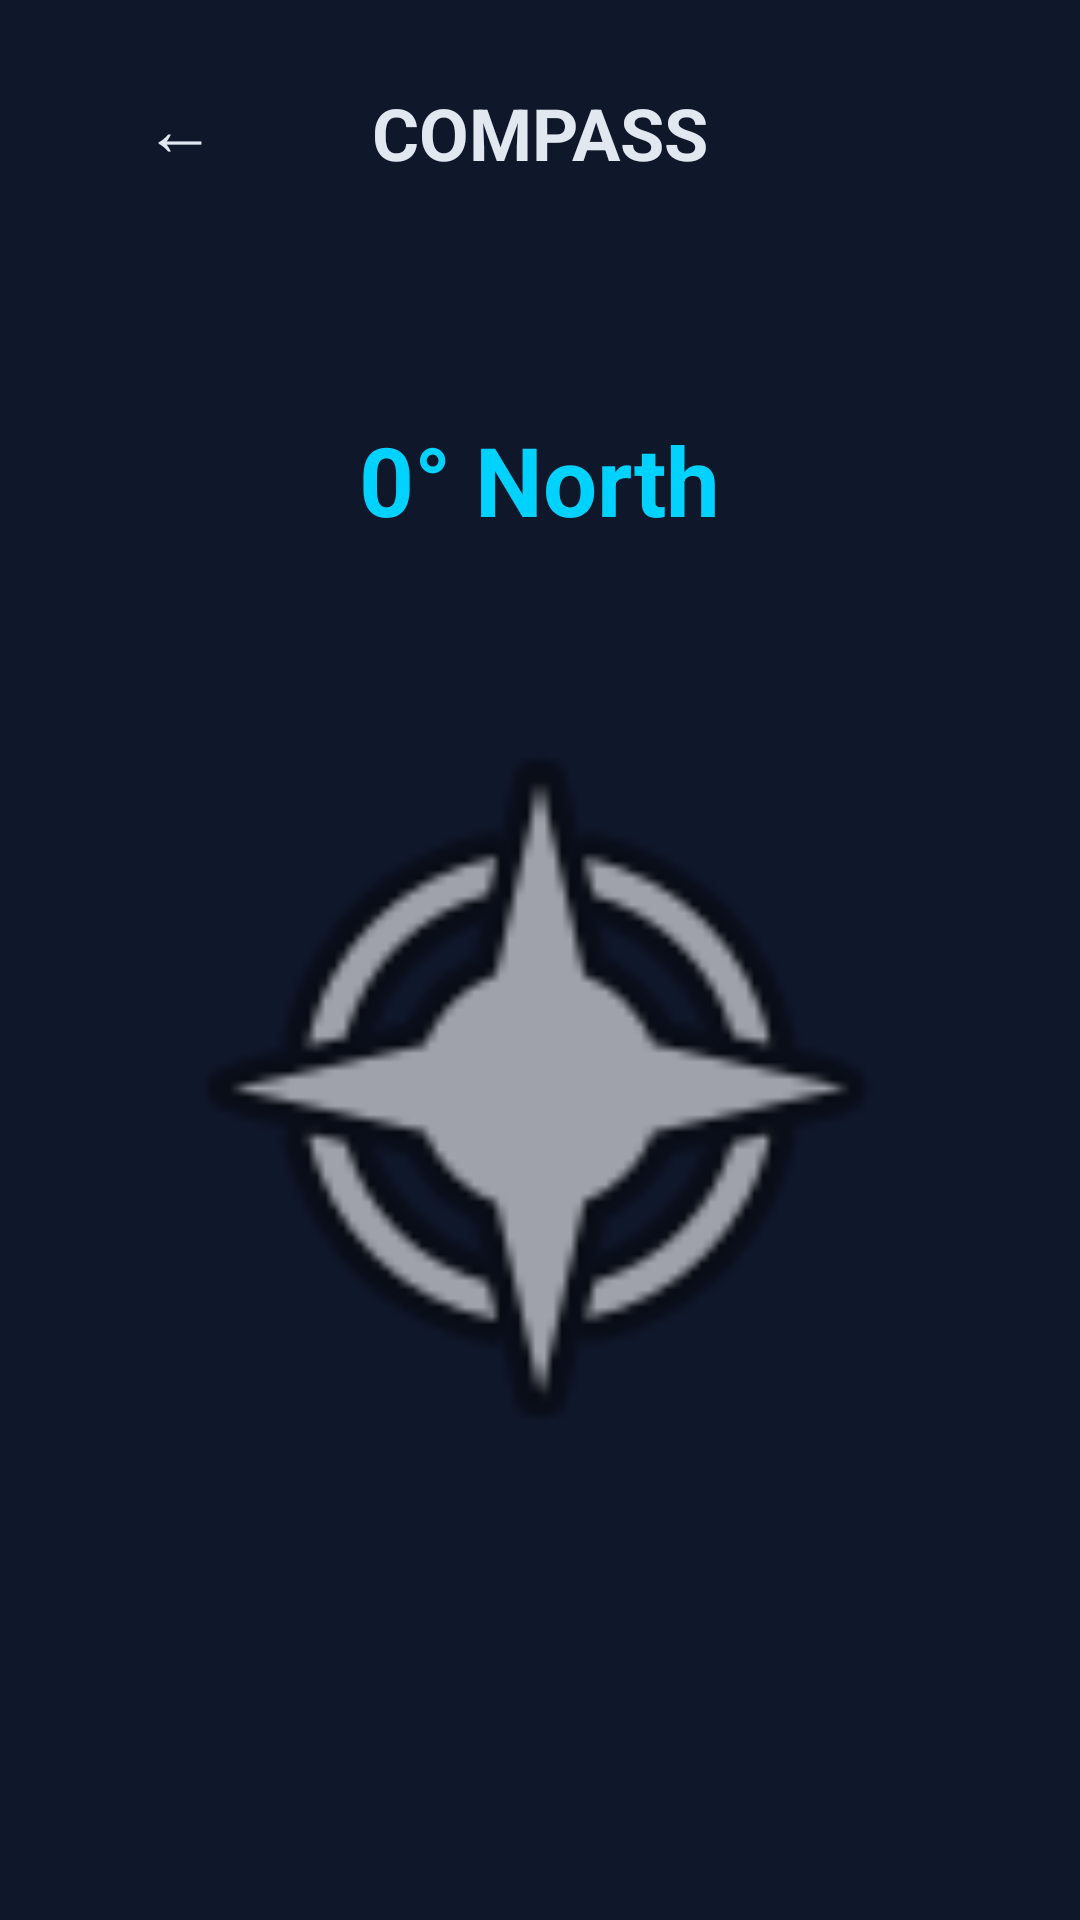

Here is an Android app screen rendered from its layout file. Give the layout XML and the strings, colors and styles it references.
<!-- AndroidManifest.xml: application theme Theme.NeuroxTools -->
<!-- res/layout/activity_campass.xml -->
<?xml version="1.0" encoding="utf-8"?>
<RelativeLayout xmlns:android="http://schemas.android.com/apk/res/android"
    xmlns:app="http://schemas.android.com/apk/res-auto"
    android:layout_width="match_parent"
    android:layout_height="match_parent"
    android:background="#0F172A"
    android:padding="16dp">

    <Button
        android:id="@+id/btnGameBack"
        android:layout_width="wrap_content"
        android:layout_height="wrap_content"
        android:layout_alignParentStart="true"
        android:layout_alignParentTop="true"
        android:text="←"
        android:textSize="24sp"
        android:textColor="#E2E8F0"
        style="?android:attr/borderlessButtonStyle" />

    <TextView
        android:id="@+id/tvHeader"
        android:layout_width="match_parent"
        android:layout_height="wrap_content"
        android:layout_alignParentTop="true"
        android:layout_marginTop="12dp"
        android:text="COMPASS"
        android:textColor="#E2E8F0"
        android:textSize="24sp"
        android:textStyle="bold"
        android:gravity="center" />

    <LinearLayout
        android:layout_width="match_parent"
        android:layout_height="wrap_content"
        android:layout_centerInParent="true"
        android:gravity="center"
        android:orientation="vertical">

        <TextView
            android:id="@+id/tvHeadingDegrees"
            android:layout_width="wrap_content"
            android:layout_height="wrap_content"
            android:layout_marginBottom="40dp"
            android:text="0° North"
            android:textColor="#00D2FF"
            android:textSize="32sp"
            android:textStyle="bold" />

        <ImageView
            android:id="@+id/imgCompassDial"
            android:layout_width="280dp"
            android:layout_height="280dp"
            android:scaleType="fitCenter"
            android:src="@android:drawable/ic_menu_compass" />
    </LinearLayout>

</RelativeLayout>
<!-- resources referenced by this layout -->
<resources>
  <style name="Theme.NeuroxTools" parent="Base.Theme.NeuroxTools" />
  <style name="Base.Theme.NeuroxTools" parent="Theme.Material3.DayNight.NoActionBar">
          
          
      </style>
</resources>
